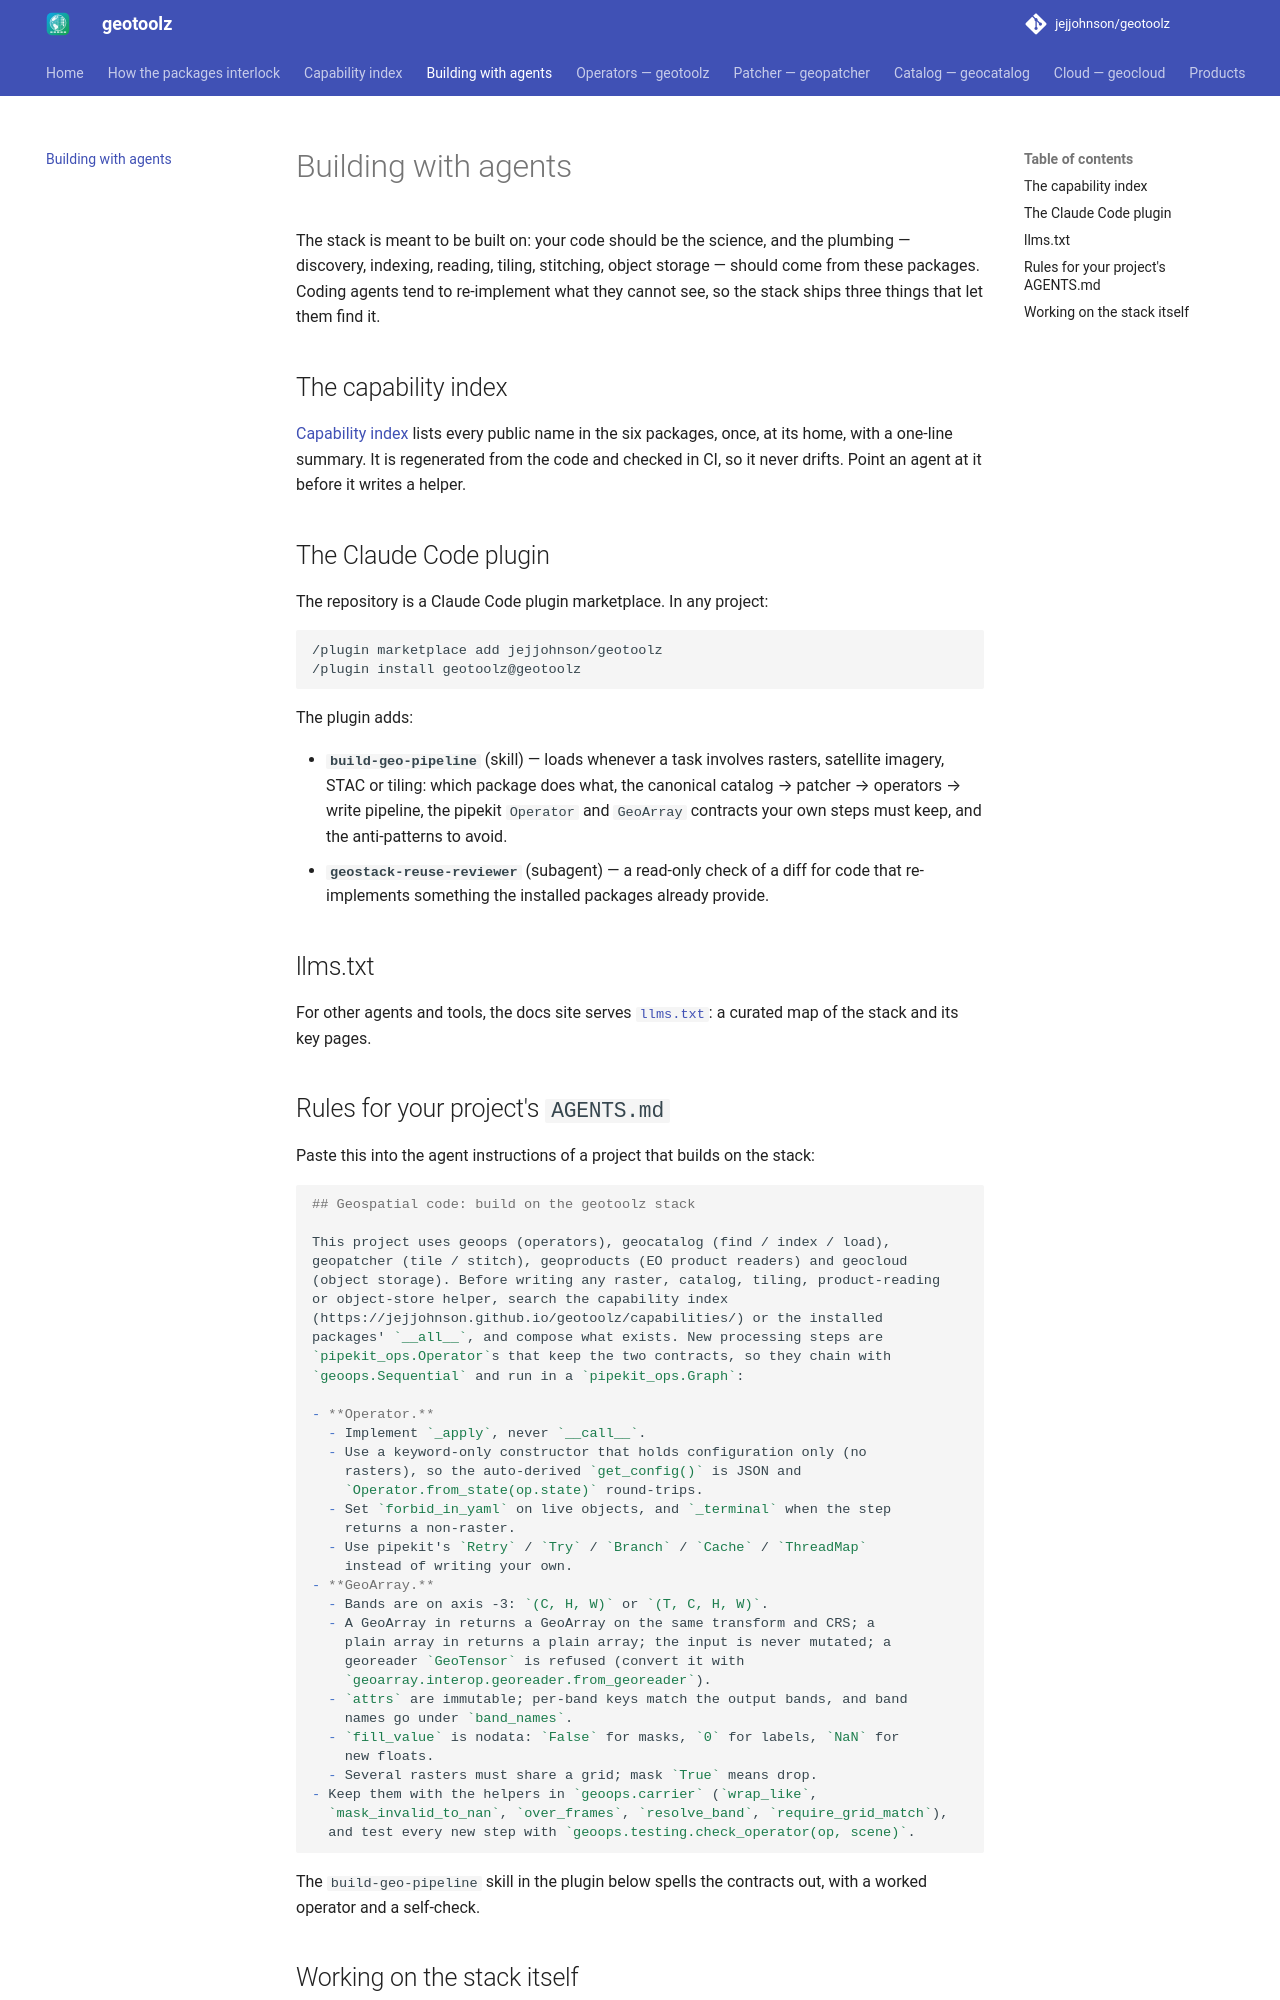

repository: jejjohnson/geotoolz · page: agents/index.html · generator: mkdocs

# Building with agents

The stack is meant to be built on: your code should be the science, and the
plumbing — discovery, indexing, reading, tiling, stitching, object storage —
should come from these packages. Coding agents tend to re-implement what
they cannot see, so the stack ships three things that let them find it.

## The capability index

[Capability index](capabilities.md) lists every public name in the six
packages, once, at its home, with a one-line summary. It is regenerated from
the code and checked in CI, so it never drifts. Point an agent at it before
it writes a helper.

## The Claude Code plugin

The repository is a Claude Code plugin marketplace. In any project:

```text
/plugin marketplace add jejjohnson/geotoolz
/plugin install geotoolz@geotoolz
```

The plugin adds:

- **`build-geo-pipeline`** (skill) — loads whenever a task involves rasters,
  satellite imagery, STAC or tiling: which package does what, the canonical
  catalog → patcher → operators → write pipeline, the pipekit `Operator` and
  `GeoArray` contracts your own steps must keep, and the anti-patterns to
  avoid.
- **`geostack-reuse-reviewer`** (subagent) — a read-only check of a diff for
  code that re-implements something the installed packages already provide.

## llms.txt

For other agents and tools, the docs site serves
[`llms.txt`](https://jejjohnson.github.io/geotoolz/llms.txt): a curated map
of the stack and its key pages.

## Rules for your project's `AGENTS.md`

Paste this into the agent instructions of a project that builds on the
stack:

```markdown
## Geospatial code: build on the geotoolz stack

This project uses geoops (operators), geocatalog (find / index / load),
geopatcher (tile / stitch), geoproducts (EO product readers) and geocloud
(object storage). Before writing any raster, catalog, tiling, product-reading
or object-store helper, search the capability index
(https://jejjohnson.github.io/geotoolz/capabilities/) or the installed
packages' `__all__`, and compose what exists. New processing steps are
`pipekit_ops.Operator`s that keep the two contracts, so they chain with
`geoops.Sequential` and run in a `pipekit_ops.Graph`:

- **Operator.**
  - Implement `_apply`, never `__call__`.
  - Use a keyword-only constructor that holds configuration only (no
    rasters), so the auto-derived `get_config()` is JSON and
    `Operator.from_state(op.state)` round-trips.
  - Set `forbid_in_yaml` on live objects, and `_terminal` when the step
    returns a non-raster.
  - Use pipekit's `Retry` / `Try` / `Branch` / `Cache` / `ThreadMap`
    instead of writing your own.
- **GeoArray.**
  - Bands are on axis -3: `(C, H, W)` or `(T, C, H, W)`.
  - A GeoArray in returns a GeoArray on the same transform and CRS; a
    plain array in returns a plain array; the input is never mutated; a
    georeader `GeoTensor` is refused (convert it with
    `geoarray.interop.georeader.from_georeader`).
  - `attrs` are immutable; per-band keys match the output bands, and band
    names go under `band_names`.
  - `fill_value` is nodata: `False` for masks, `0` for labels, `NaN` for
    new floats.
  - Several rasters must share a grid; mask `True` means drop.
- Keep them with the helpers in `geoops.carrier` (`wrap_like`,
  `mask_invalid_to_nan`, `over_frames`, `resolve_band`, `require_grid_match`),
  and test every new step with `geoops.testing.check_operator(op, scene)`.
```

The `build-geo-pipeline` skill in the plugin below spells the contracts out,
with a worked operator and a self-check.
